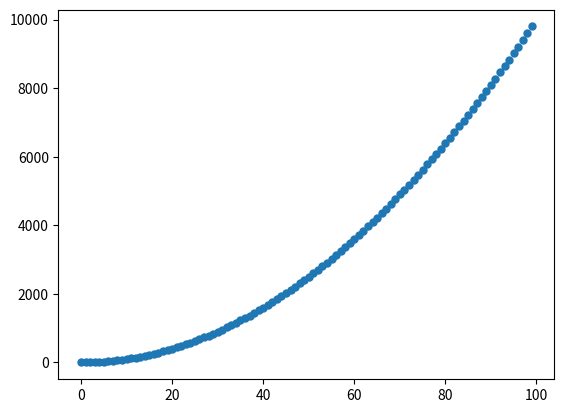

Write Python code to recreate this figure.
import numpy as np
import matplotlib.pyplot as plt

def lagrange(x, xpoints, ypoints):
    '''
    Lagrange interpolation method
    Input:
        - x : points to evaluate x axis
        - xpoints: precomputed points x axis values
        - ypoints: precomputed points y axis values
    Output:
        - y : interpolated points y axis
    '''
    n = np.shape(xpoints)[0]
    L = np.ones((n,np.shape(x)[0]))
    for i in range(n):
        for j in range(n):
            if i != j:
                L[i,] = L[i,] * (x - xpoints[j])/(xpoints[i]-xpoints[j])
    y = np.zeros(np.shape(x))
    for i in range(n):
        y = y + ypoints[i]*L[i,]
    return y

def lagrange_int(x, xpoints, ypoints):
    '''
    Lagrange interpolation method
    Input:
        - x : points to evaluate x axis
        - xpoints: precomputed points x axis values
        - ypoints: precomputed points y axis values
    Output:
        - y : interpolated points y axis
    '''
    n = np.shape(xpoints)[0]
    L = np.ones((n,np.shape(x)[0]), int)
    for i in range(n):
        for j in range(n):
            if i != j:
                L[i,] = L[i,] * (x - xpoints[j])/(xpoints[i]-xpoints[j])
    y = np.zeros(np.shape(x), int)
    for i in range(n):
        y = y + ypoints[i]*L[i,]
    return y

# Self test
if __name__ == '__main__':
    x = np.array([1, 2, 5])
    y = np.square(x)
    xx = list(range(0,100,1))
    yy = lagrange(xx, x, y)
    # Plot the result
    plt.scatter(xx, yy, linewidth=0.02)
    plt.plot(x, y)
    plt.show()
